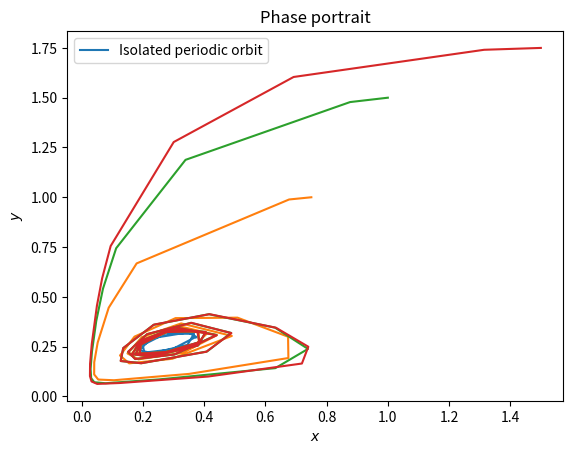

This chart was generated by the following Python code:
import numpy as np 
from scipy.integrate import solve_ivp
from scipy.optimize import fsolve
from matplotlib import pyplot as plt

def main():
    # Initial guess for (x, y, T)
    initial_guess = (0.5, 2, 40)
    sol = limit_cycle_isolator(predator_prey, initial_guess)
    plt = phase_portrait_plotter(sol)
    # plt.plot(sol.t, sol.y[0, :])

    sol = solve_ivp(lambda t, u: predator_prey(t, u), (0, 100), (0.75, 1))
    plt.plot(sol.y[0, :], sol.y[1, :])
    sol = solve_ivp(lambda t, u: predator_prey(t, u), (0, 100), (1, 1.5))
    plt.plot(sol.y[0, :], sol.y[1, :])
    sol = solve_ivp(lambda t, u: predator_prey(t, u), (0, 100), (1.5, 1.75))
    plt.plot(sol.y[0, :], sol.y[1, :])

    plt.show()

# Wrapped function for numerical integrator used in 'shooting' method
def integrate(ode, u0, T):
    sol = solve_ivp(ode, (0, T), u0)

    return sol.y[:, -1]


# Function to return phase-condition of dx/dt(0) = 0
def phase_condition(ode, u0, T):  return np.array(ode(0, u0)[0])


# Definition of 'shooting' function which returns difference from initial conditions of some arbitrary initial guess ũ0, along with phase condition
def shooting(ode, est):  
    u0 = est[0:-1]
    T = est[-1] 
    
    return np.hstack((u0 - integrate(ode, u0, T), phase_condition(ode, u0, T)))

def orbit(ode, initialu, duration):
    sol = solve_ivp(ode, (0, duration), initialu)
    return sol


# Function which uses numerical root finder to isolate limit cycles, using 'shooting' function and suitable initial guess ũ0
def limit_cycle_isolator(ode, est):
    result = fsolve(lambda est: shooting(ode, est), est)
    isolated_sol = orbit(ode, result[0:-1], result[-1])

    # plt.plot(isolated_sol.y[0, :], isolated_sol.y[1, :])
    # plt.show()

    return isolated_sol

def phase_portrait_plotter(sol):
    plt.plot(sol.y[0, :], sol.y[1, :], label='Isolated periodic orbit')
    plt.xlabel('$x$')
    plt.ylabel('$y$')
    plt.title('Phase portrait')
    plt.legend()
    
    return plt


def predator_prey(t, u0):
    a = 1
    b = 0.26
    d = 0.1

    x, y = u0
    dxdt = x*(1 - x) - (a*x*y)/(d + x)
    dydt = (b*y)*(1 - y/x)
    dXdt = np.array([dxdt, dydt])

    return dXdt

if __name__ == '__main__':
    main()

